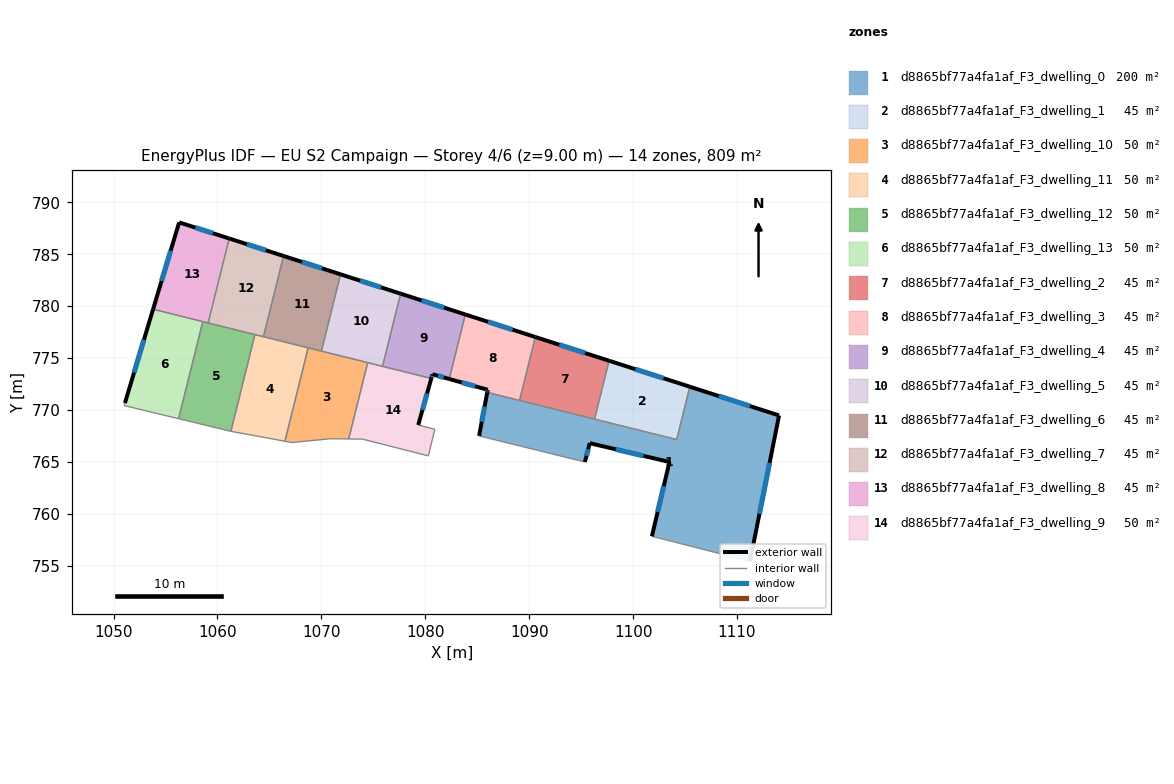
=== STOREY PLAN SPEC (per zone: floor XY polygon, exterior-wall plan segments, windows/doors) ===
zone 1: d8865bf77a4fa1af_F3_dwelling_0  (200.4 m²)
  floor: (1114.05, 769.48) (1111.25, 755.44) (1101.81, 757.85) (1103.50, 765.00) (1095.83, 766.81) (1095.36, 765.00) (1085.18, 767.51) (1085.96, 771.70) (1104.20, 767.16) (1105.46, 772.25)
  exterior wall: (1103.50, 765.00) – (1101.81, 757.85)  [7.3 m]
    window: (1102.95, 762.68) – (1102.36, 760.18)  [2.7 m²]
  exterior wall: (1095.83, 766.81) – (1103.50, 765.00)  [7.9 m]
    window: (1098.33, 766.22) – (1101.01, 765.59)  [2.9 m²]
  exterior wall: (1095.36, 765.00) – (1095.83, 766.81)  [1.9 m]
    window: (1095.51, 765.59) – (1095.68, 766.22)  [0.7 m²]
  exterior wall: (1085.96, 771.70) – (1085.18, 767.51)  [4.3 m]
    window: (1085.71, 770.34) – (1085.44, 768.87)  [1.6 m²]
  exterior wall: (1114.05, 769.48) – (1105.46, 772.25)  [9.0 m]
    window: (1111.26, 770.38) – (1108.26, 771.35)  [3.3 m²]
  exterior wall: (1111.25, 755.44) – (1114.05, 769.48)  [14.3 m]
    window: (1112.16, 760.01) – (1113.14, 764.92)  [5.2 m²]
  interior walls: 6
zone 2: d8865bf77a4fa1af_F3_dwelling_1  (44.9 m²)
  floor: (1105.46, 772.25) (1104.20, 767.16) (1096.29, 769.13) (1097.69, 774.75)
  exterior wall: (1105.46, 772.25) – (1097.69, 774.75)  [8.2 m]
    window: (1102.93, 773.06) – (1100.22, 773.93)  [3.0 m²]
  interior walls: 3
zone 3: d8865bf77a4fa1af_F3_dwelling_10  (49.8 m²)
  floor: (1074.46, 774.57) (1072.63, 767.22) (1070.89, 767.24) (1067.17, 766.87) (1066.49, 767.00) (1068.73, 775.99)
  interior walls: 7
zone 4: d8865bf77a4fa1af_F3_dwelling_11  (49.8 m²)
  floor: (1068.73, 775.99) (1066.49, 767.00) (1064.25, 767.41) (1061.29, 767.95) (1063.61, 777.26)
  interior walls: 6
zone 5: d8865bf77a4fa1af_F3_dwelling_12  (49.8 m²)
  floor: (1063.61, 777.26) (1061.29, 767.95) (1056.26, 769.17) (1058.58, 778.51)
  interior walls: 5
zone 6: d8865bf77a4fa1af_F3_dwelling_13  (49.8 m²)
  floor: (1058.58, 778.51) (1056.26, 769.17) (1051.02, 770.43) (1051.09, 770.67) (1053.80, 779.71)
  exterior wall: (1053.80, 779.71) – (1051.09, 770.67)  [9.4 m]
    window: (1052.92, 776.77) – (1051.97, 773.61)  [3.5 m²]
  interior walls: 4
zone 7: d8865bf77a4fa1af_F3_dwelling_2  (44.9 m²)
  floor: (1097.69, 774.75) (1096.29, 769.13) (1089.07, 770.93) (1090.59, 777.03)
  exterior wall: (1097.69, 774.75) – (1090.59, 777.03)  [7.5 m]
    window: (1095.38, 775.49) – (1092.90, 776.29)  [2.7 m²]
  interior walls: 3
zone 8: d8865bf77a4fa1af_F3_dwelling_3  (44.9 m²)
  floor: (1090.59, 777.03) (1089.07, 770.93) (1085.96, 771.70) (1086.01, 771.95) (1082.31, 772.99) (1083.85, 779.20)
  exterior wall: (1086.01, 771.95) – (1085.96, 771.70)  [0.3 m]
    window: (1086.00, 771.87) – (1085.98, 771.78)  [0.1 m²]
  exterior wall: (1082.31, 772.99) – (1086.01, 771.95)  [3.8 m]
    window: (1083.51, 772.65) – (1084.81, 772.29)  [1.4 m²]
  exterior wall: (1090.59, 777.03) – (1083.85, 779.20)  [7.1 m]
    window: (1088.40, 777.74) – (1086.04, 778.49)  [2.6 m²]
  interior walls: 3
zone 9: d8865bf77a4fa1af_F3_dwelling_4  (44.9 m²)
  floor: (1083.85, 779.20) (1082.31, 772.99) (1080.69, 773.44) (1080.58, 773.04) (1075.89, 774.21) (1077.63, 781.20)
  exterior wall: (1083.85, 779.20) – (1077.63, 781.20)  [6.5 m]
    window: (1081.83, 779.85) – (1079.65, 780.55)  [2.4 m²]
  exterior wall: (1080.69, 773.44) – (1082.31, 772.99)  [1.7 m]
    window: (1081.22, 773.30) – (1081.78, 773.14)  [0.6 m²]
  exterior wall: (1080.58, 773.04) – (1080.69, 773.44)  [0.4 m]
    window: (1080.62, 773.17) – (1080.66, 773.31)  [0.2 m²]
  interior walls: 3
zone 10: d8865bf77a4fa1af_F3_dwelling_5  (44.9 m²)
  floor: (1077.63, 781.20) (1075.89, 774.21) (1070.01, 775.67) (1071.85, 783.06)
  exterior wall: (1077.63, 781.20) – (1071.85, 783.06)  [6.1 m]
    window: (1075.75, 781.81) – (1073.73, 782.46)  [2.2 m²]
  interior walls: 4
zone 11: d8865bf77a4fa1af_F3_dwelling_6  (44.9 m²)
  floor: (1071.85, 783.06) (1070.01, 775.67) (1064.43, 777.06) (1066.36, 784.83)
  exterior wall: (1071.85, 783.06) – (1066.36, 784.83)  [5.8 m]
    window: (1070.06, 783.64) – (1068.14, 784.26)  [2.1 m²]
  interior walls: 4
zone 12: d8865bf77a4fa1af_F3_dwelling_7  (44.9 m²)
  floor: (1066.36, 784.83) (1064.43, 777.06) (1059.10, 778.39) (1061.12, 786.51)
  exterior wall: (1066.36, 784.83) – (1061.12, 786.51)  [5.5 m]
    window: (1064.66, 785.38) – (1062.83, 785.97)  [2.0 m²]
  interior walls: 4
zone 13: d8865bf77a4fa1af_F3_dwelling_8  (44.9 m²)
  floor: (1061.12, 786.51) (1059.10, 778.39) (1053.80, 779.71) (1056.31, 788.06)
  exterior wall: (1056.31, 788.06) – (1053.80, 779.71)  [8.7 m]
    window: (1055.50, 785.34) – (1054.62, 782.42)  [3.2 m²]
  exterior wall: (1061.12, 786.51) – (1056.31, 788.06)  [5.1 m]
    window: (1059.56, 787.02) – (1057.88, 787.56)  [1.9 m²]
  interior walls: 3
zone 14: d8865bf77a4fa1af_F3_dwelling_9  (49.8 m²)
  floor: (1080.58, 773.04) (1079.32, 768.56) (1080.92, 768.14) (1080.29, 765.59) (1073.96, 767.20) (1072.63, 767.22) (1074.46, 774.57)
  exterior wall: (1079.32, 768.56) – (1080.58, 773.04)  [4.7 m]
    window: (1079.73, 770.02) – (1080.17, 771.58)  [1.7 m²]
  interior walls: 7

=== DERIVED (storey summary) ===
Building: EU S2 Campaign
Storey: 4 of 6  (floor level z = 9.00 m)
Storey gross floor area: 808.7 m²
Zones on this storey: 14
  - d8865bf77a4fa1af_F3_dwelling_0: floor 200.4 m²; exterior wall 44.7 m (134.1 m²); 6 window(s) 16.4 m²; WWR 12.2%
  - d8865bf77a4fa1af_F3_dwelling_1: floor 44.9 m²; exterior wall 8.2 m (24.5 m²); 1 window(s) 3.0 m²; WWR 12.2%
  - d8865bf77a4fa1af_F3_dwelling_10: floor 49.8 m²
  - d8865bf77a4fa1af_F3_dwelling_11: floor 49.8 m²
  - d8865bf77a4fa1af_F3_dwelling_12: floor 49.8 m²
  - d8865bf77a4fa1af_F3_dwelling_13: floor 49.8 m²; exterior wall 9.4 m (28.3 m²); 1 window(s) 3.5 m²; WWR 12.2%
  - d8865bf77a4fa1af_F3_dwelling_2: floor 44.9 m²; exterior wall 7.5 m (22.4 m²); 1 window(s) 2.7 m²; WWR 12.2%
  - d8865bf77a4fa1af_F3_dwelling_3: floor 44.9 m²; exterior wall 11.2 m (33.6 m²); 3 window(s) 4.1 m²; WWR 12.2%
  - d8865bf77a4fa1af_F3_dwelling_4: floor 44.9 m²; exterior wall 8.6 m (25.9 m²); 3 window(s) 3.2 m²; WWR 12.2%
  - d8865bf77a4fa1af_F3_dwelling_5: floor 44.9 m²; exterior wall 6.1 m (18.2 m²); 1 window(s) 2.2 m²; WWR 12.2%
  - d8865bf77a4fa1af_F3_dwelling_6: floor 44.9 m²; exterior wall 5.8 m (17.3 m²); 1 window(s) 2.1 m²; WWR 12.2%
  - d8865bf77a4fa1af_F3_dwelling_7: floor 44.9 m²; exterior wall 5.5 m (16.5 m²); 1 window(s) 2.0 m²; WWR 12.2%
  - d8865bf77a4fa1af_F3_dwelling_8: floor 44.9 m²; exterior wall 13.8 m (41.3 m²); 2 window(s) 5.1 m²; WWR 12.2%
  - d8865bf77a4fa1af_F3_dwelling_9: floor 49.8 m²; exterior wall 4.7 m (14.0 m²); 1 window(s) 1.7 m²; WWR 12.2%
Zone adjacency (shared interzone walls):
  - d8865bf77a4fa1af_F3_dwelling_0 ↔ d8865bf77a4fa1af_F3_dwelling_1
  - d8865bf77a4fa1af_F3_dwelling_0 ↔ d8865bf77a4fa1af_F3_dwelling_2
  - d8865bf77a4fa1af_F3_dwelling_0 ↔ d8865bf77a4fa1af_F3_dwelling_3
  - d8865bf77a4fa1af_F3_dwelling_1 ↔ d8865bf77a4fa1af_F3_dwelling_2
  - d8865bf77a4fa1af_F3_dwelling_10 ↔ d8865bf77a4fa1af_F3_dwelling_11
  - d8865bf77a4fa1af_F3_dwelling_10 ↔ d8865bf77a4fa1af_F3_dwelling_5
  - d8865bf77a4fa1af_F3_dwelling_10 ↔ d8865bf77a4fa1af_F3_dwelling_6
  - d8865bf77a4fa1af_F3_dwelling_10 ↔ d8865bf77a4fa1af_F3_dwelling_9
  - d8865bf77a4fa1af_F3_dwelling_11 ↔ d8865bf77a4fa1af_F3_dwelling_12
  - d8865bf77a4fa1af_F3_dwelling_11 ↔ d8865bf77a4fa1af_F3_dwelling_6
  - d8865bf77a4fa1af_F3_dwelling_11 ↔ d8865bf77a4fa1af_F3_dwelling_7
  - d8865bf77a4fa1af_F3_dwelling_12 ↔ d8865bf77a4fa1af_F3_dwelling_13
  - d8865bf77a4fa1af_F3_dwelling_12 ↔ d8865bf77a4fa1af_F3_dwelling_7
  - d8865bf77a4fa1af_F3_dwelling_12 ↔ d8865bf77a4fa1af_F3_dwelling_8
  - d8865bf77a4fa1af_F3_dwelling_13 ↔ d8865bf77a4fa1af_F3_dwelling_8
  - d8865bf77a4fa1af_F3_dwelling_2 ↔ d8865bf77a4fa1af_F3_dwelling_3
  - d8865bf77a4fa1af_F3_dwelling_3 ↔ d8865bf77a4fa1af_F3_dwelling_4
  - d8865bf77a4fa1af_F3_dwelling_4 ↔ d8865bf77a4fa1af_F3_dwelling_5
  - d8865bf77a4fa1af_F3_dwelling_4 ↔ d8865bf77a4fa1af_F3_dwelling_9
  - d8865bf77a4fa1af_F3_dwelling_5 ↔ d8865bf77a4fa1af_F3_dwelling_6
  - d8865bf77a4fa1af_F3_dwelling_5 ↔ d8865bf77a4fa1af_F3_dwelling_9
  - d8865bf77a4fa1af_F3_dwelling_6 ↔ d8865bf77a4fa1af_F3_dwelling_7
  - d8865bf77a4fa1af_F3_dwelling_7 ↔ d8865bf77a4fa1af_F3_dwelling_8